The GitHub repository ayush490/IOPA contains a labelled image folder "IOPA" with 4 categories: bitewing X-ray, dental caries, periapical X-ray, periodontal condition. Examples follow, each with its label.

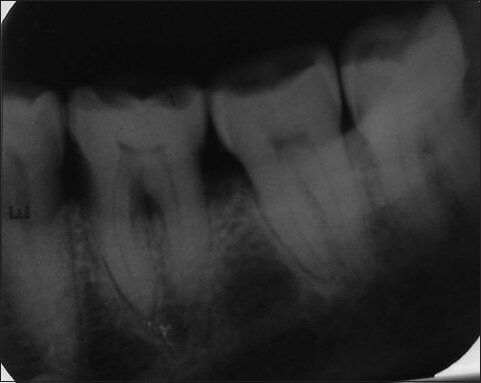
Label: periodontal condition

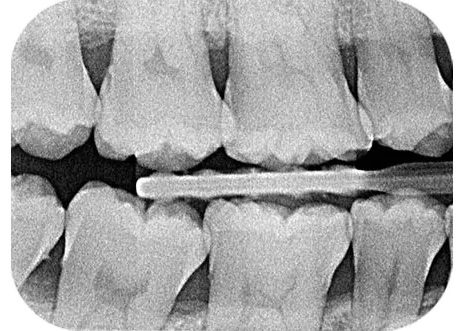
Label: bitewing X-ray

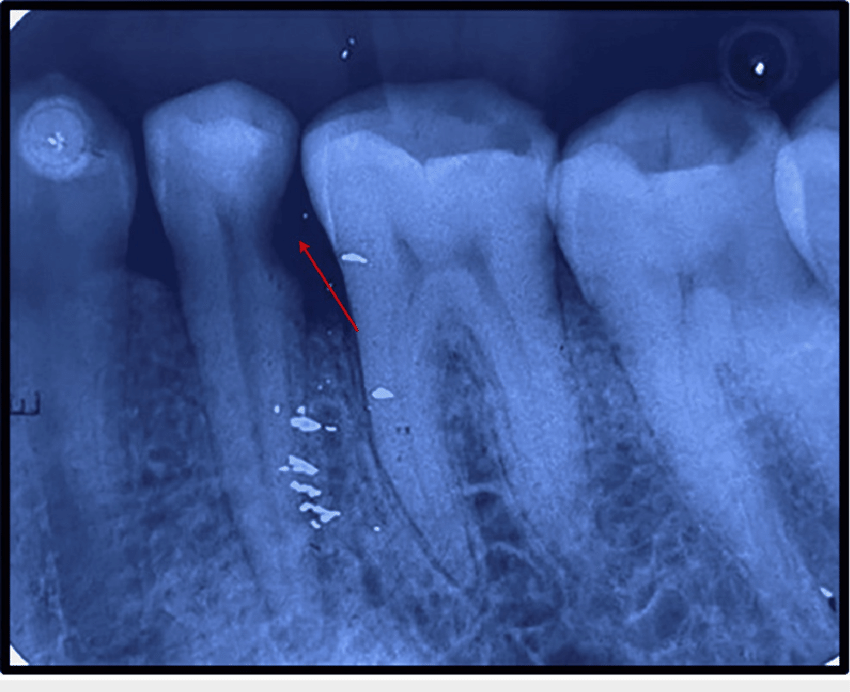
Label: dental caries

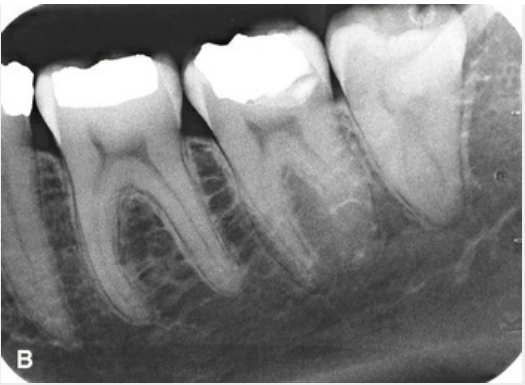
Label: periapical X-ray

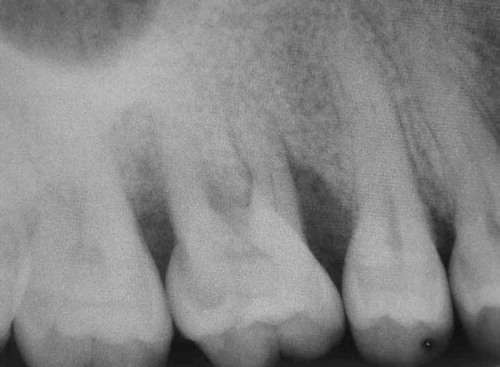
Label: periodontal condition

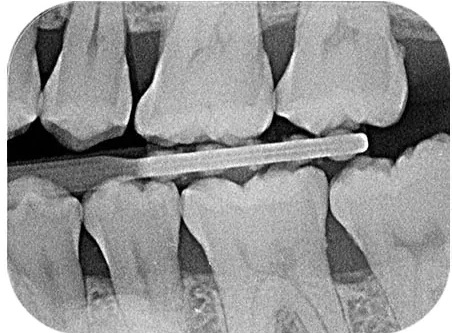
Label: bitewing X-ray
